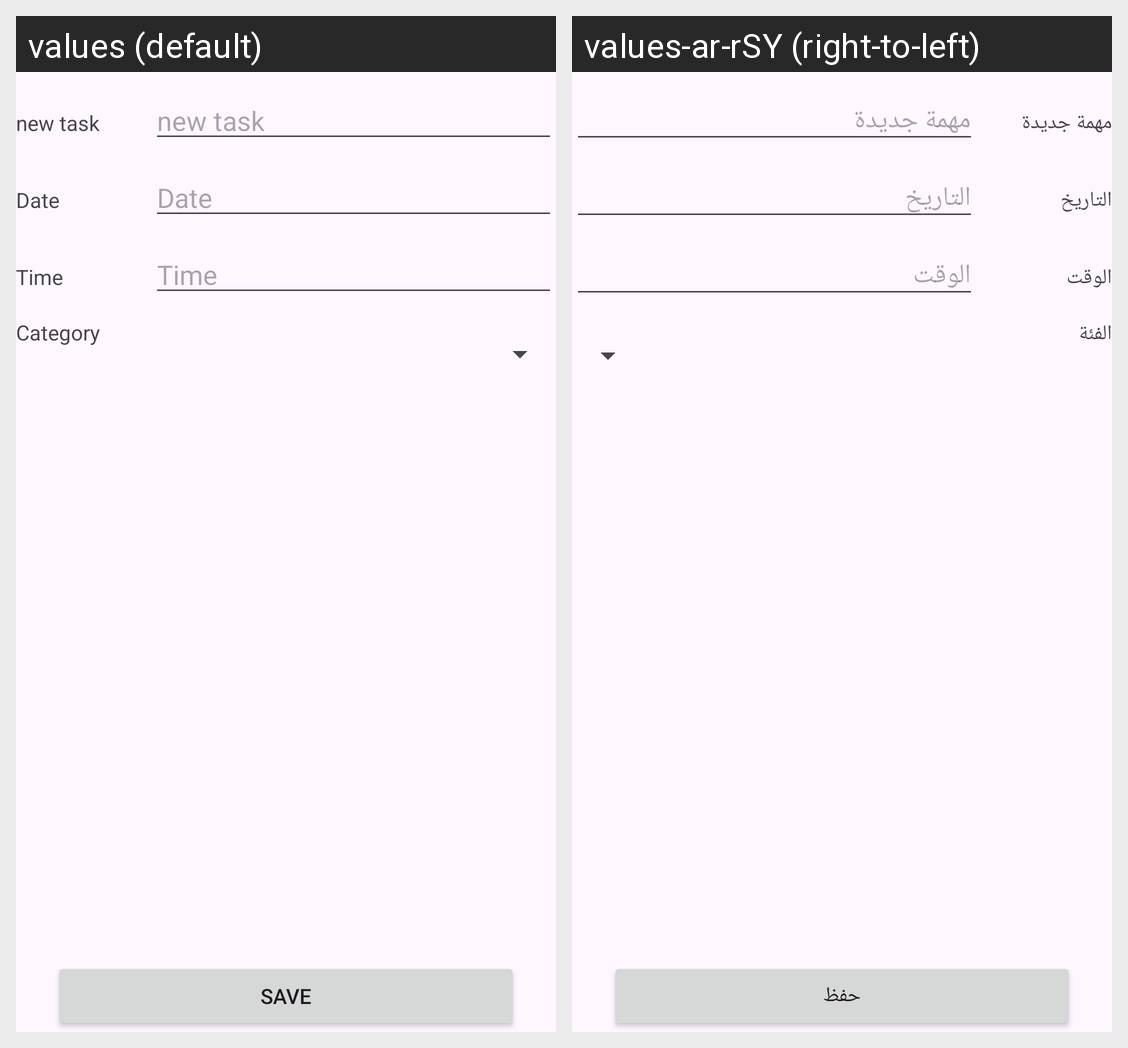

Strings drawn on this Android screen and how each of the app's shown locales translates them:
Android screen res/layout/activity_new_task.xml rendered under 2 locales, left to right: values (default), values-ar-rSY (right-to-left). Device: Nexus 5 (rendered at 1080×1920; each locale shown at half size, 540×960, under a caption strip naming it); theme Theme.Todo_App.
Strings drawn on this screen, with the default value and each locale's value (text and hints the layout hard-codes, and strings that could not be matched under every locale, appear in the picture but are not listed):

new_task
  values: new task
  values-ar-rSY: مهمة جديدة

date
  values: Date
  values-ar-rSY: التاريخ

time
  values: Time
  values-ar-rSY: الوقت

category
  values: Category
  values-ar-rSY: الفئة

save
  values: SAVE
  values-ar-rSY: حفظ
